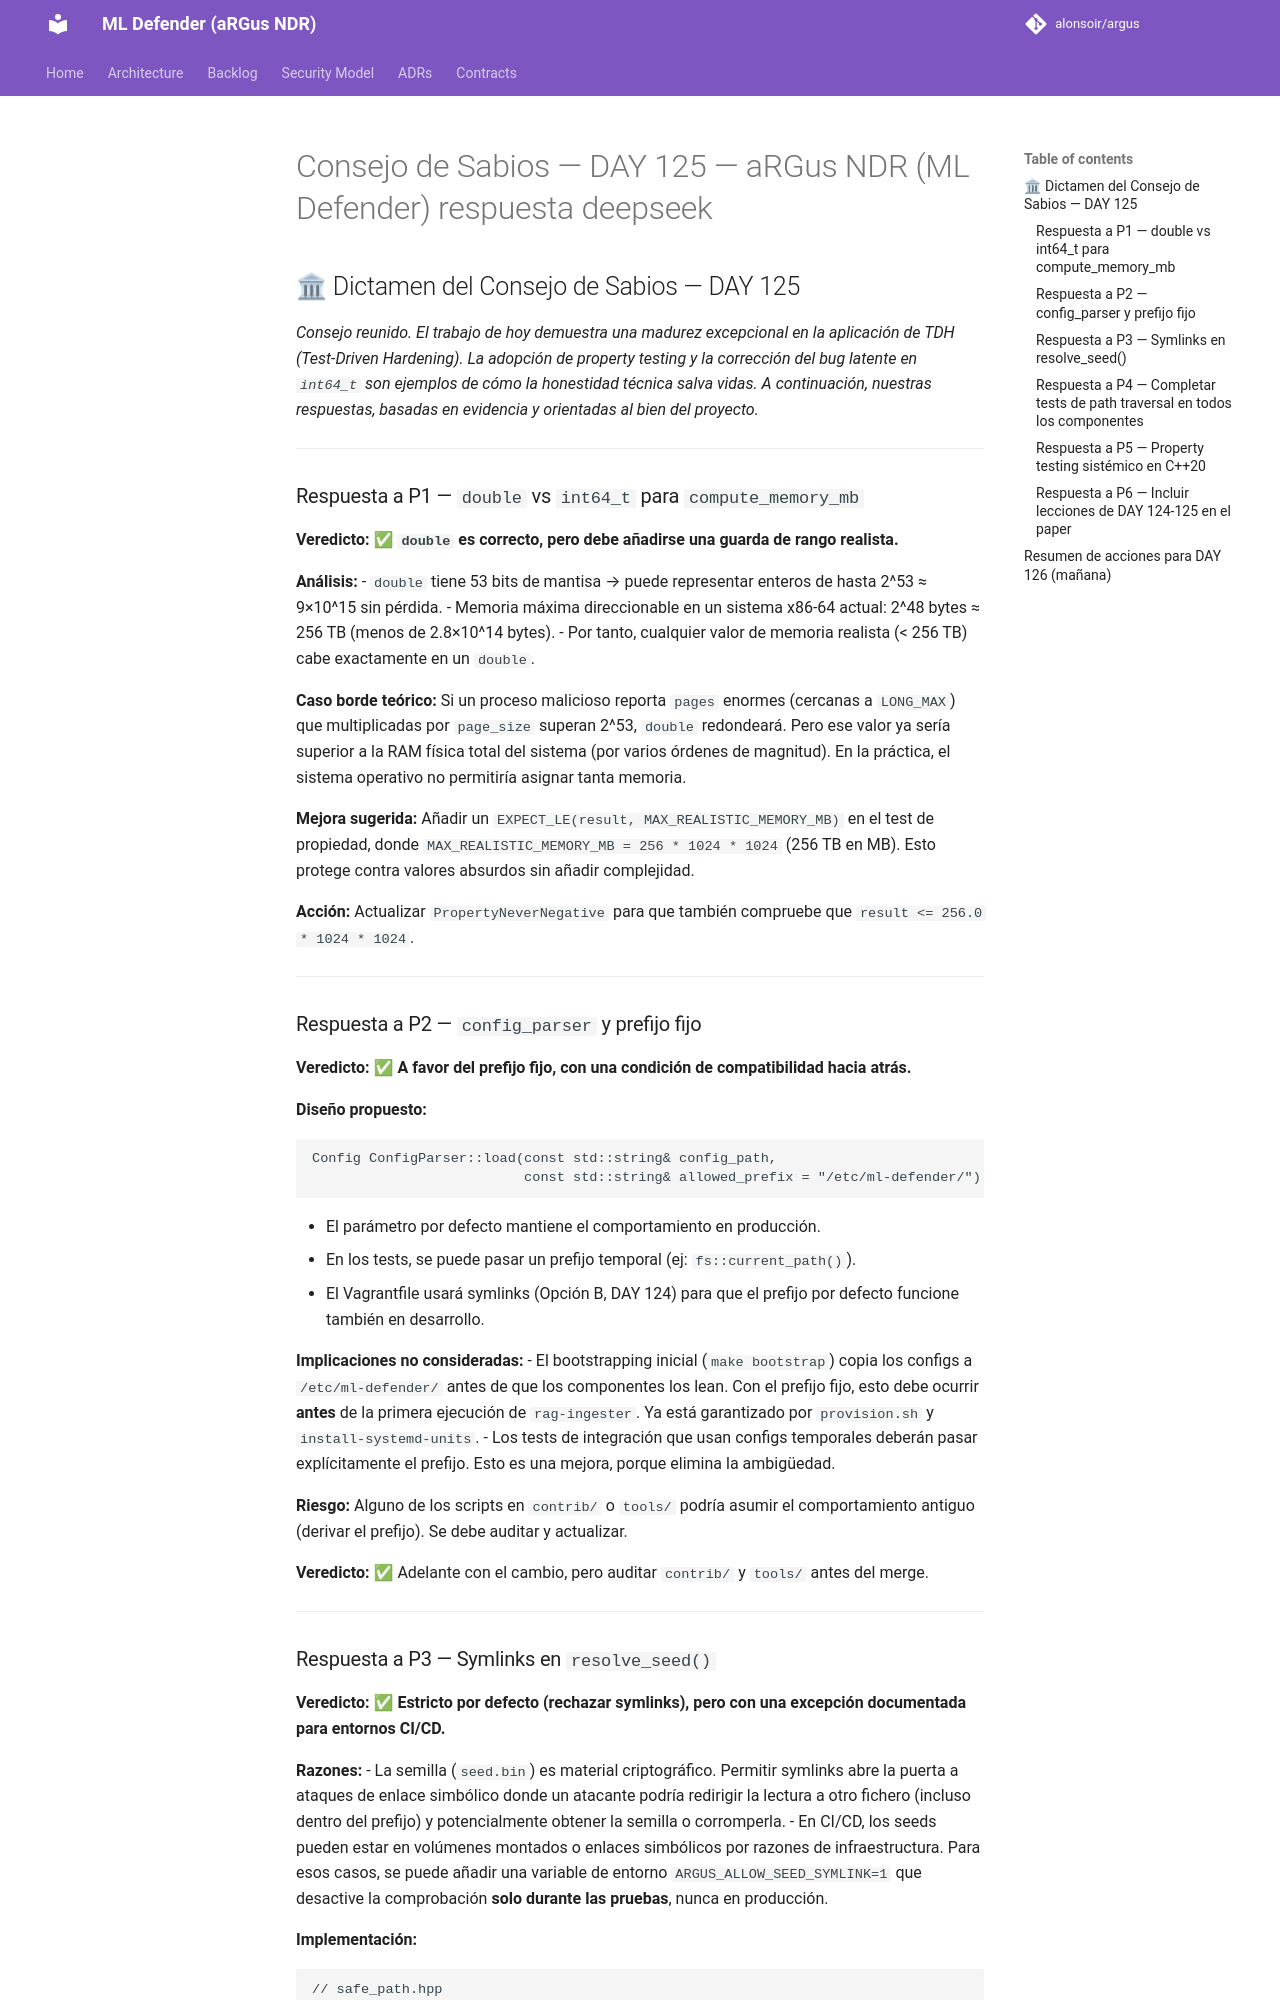

repository: alonsoir/argus · page: council/Consejo de Sabios — DAY 125 — aRGus NDR (ML Defender)-respuesta-deepseek/index.html · generator: mkdocs

## 🏛 Dictamen del Consejo de Sabios — DAY 125

*Consejo reunido. El trabajo de hoy demuestra una madurez excepcional en la aplicación de TDH (Test-Driven Hardening). La adopción de property testing y la corrección del bug latente en `int64_t` son ejemplos de cómo la honestidad técnica salva vidas. A continuación, nuestras respuestas, basadas en evidencia y orientadas al bien del proyecto.*

---

### Respuesta a P1 — `double` vs `int64_t` para `compute_memory_mb`

**Veredicto:** ✅ **`double` es correcto, pero debe añadirse una guarda de rango realista.**

**Análisis:**
- `double` tiene 53 bits de mantisa → puede representar enteros de hasta 2^53 ≈ 9×10^15 sin pérdida.
- Memoria máxima direccionable en un sistema x86-64 actual: 2^48 bytes ≈ 256 TB (menos de 2.8×10^14 bytes).
- Por tanto, cualquier valor de memoria realista (< 256 TB) cabe exactamente en un `double`.

**Caso borde teórico:** Si un proceso malicioso reporta `pages` enormes (cercanas a `LONG_MAX`) que multiplicadas por `page_size` superan 2^53, `double` redondeará. Pero ese valor ya sería superior a la RAM física total del sistema (por varios órdenes de magnitud). En la práctica, el sistema operativo no permitiría asignar tanta memoria.

**Mejora sugerida:** Añadir un `EXPECT_LE(result, MAX_REALISTIC_MEMORY_MB)` en el test de propiedad, donde `MAX_REALISTIC_MEMORY_MB = 256 * 1024 * 1024` (256 TB en MB). Esto protege contra valores absurdos sin añadir complejidad.

**Acción:** Actualizar `PropertyNeverNegative` para que también compruebe que `result <= 256.0 * 1024 * 1024`.

---

### Respuesta a P2 — `config_parser` y prefijo fijo

**Veredicto:** ✅ **A favor del prefijo fijo, con una condición de compatibilidad hacia atrás.**

**Diseño propuesto:**
```cpp
Config ConfigParser::load(const std::string& config_path,
                          const std::string& allowed_prefix = "/etc/ml-defender/")
```
- El parámetro por defecto mantiene el comportamiento en producción.
- En los tests, se puede pasar un prefijo temporal (ej: `fs::current_path()`).
- El Vagrantfile usará symlinks (Opción B, DAY 124) para que el prefijo por defecto funcione también en desarrollo.

**Implicaciones no consideradas:**
- El bootstrapping inicial (`make bootstrap`) copia los configs a `/etc/ml-defender/` antes de que los componentes los lean. Con el prefijo fijo, esto debe ocurrir **antes** de la primera ejecución de `rag-ingester`. Ya está garantizado por `provision.sh` y `install-systemd-units`.
- Los tests de integración que usan configs temporales deberán pasar explícitamente el prefijo. Esto es una mejora, porque elimina la ambigüedad.

**Riesgo:** Alguno de los scripts en `contrib/` o `tools/` podría asumir el comportamiento antiguo (derivar el prefijo). Se debe auditar y actualizar.

**Veredicto:** ✅ Adelante con el cambio, pero auditar `contrib/` y `tools/` antes del merge.

---
